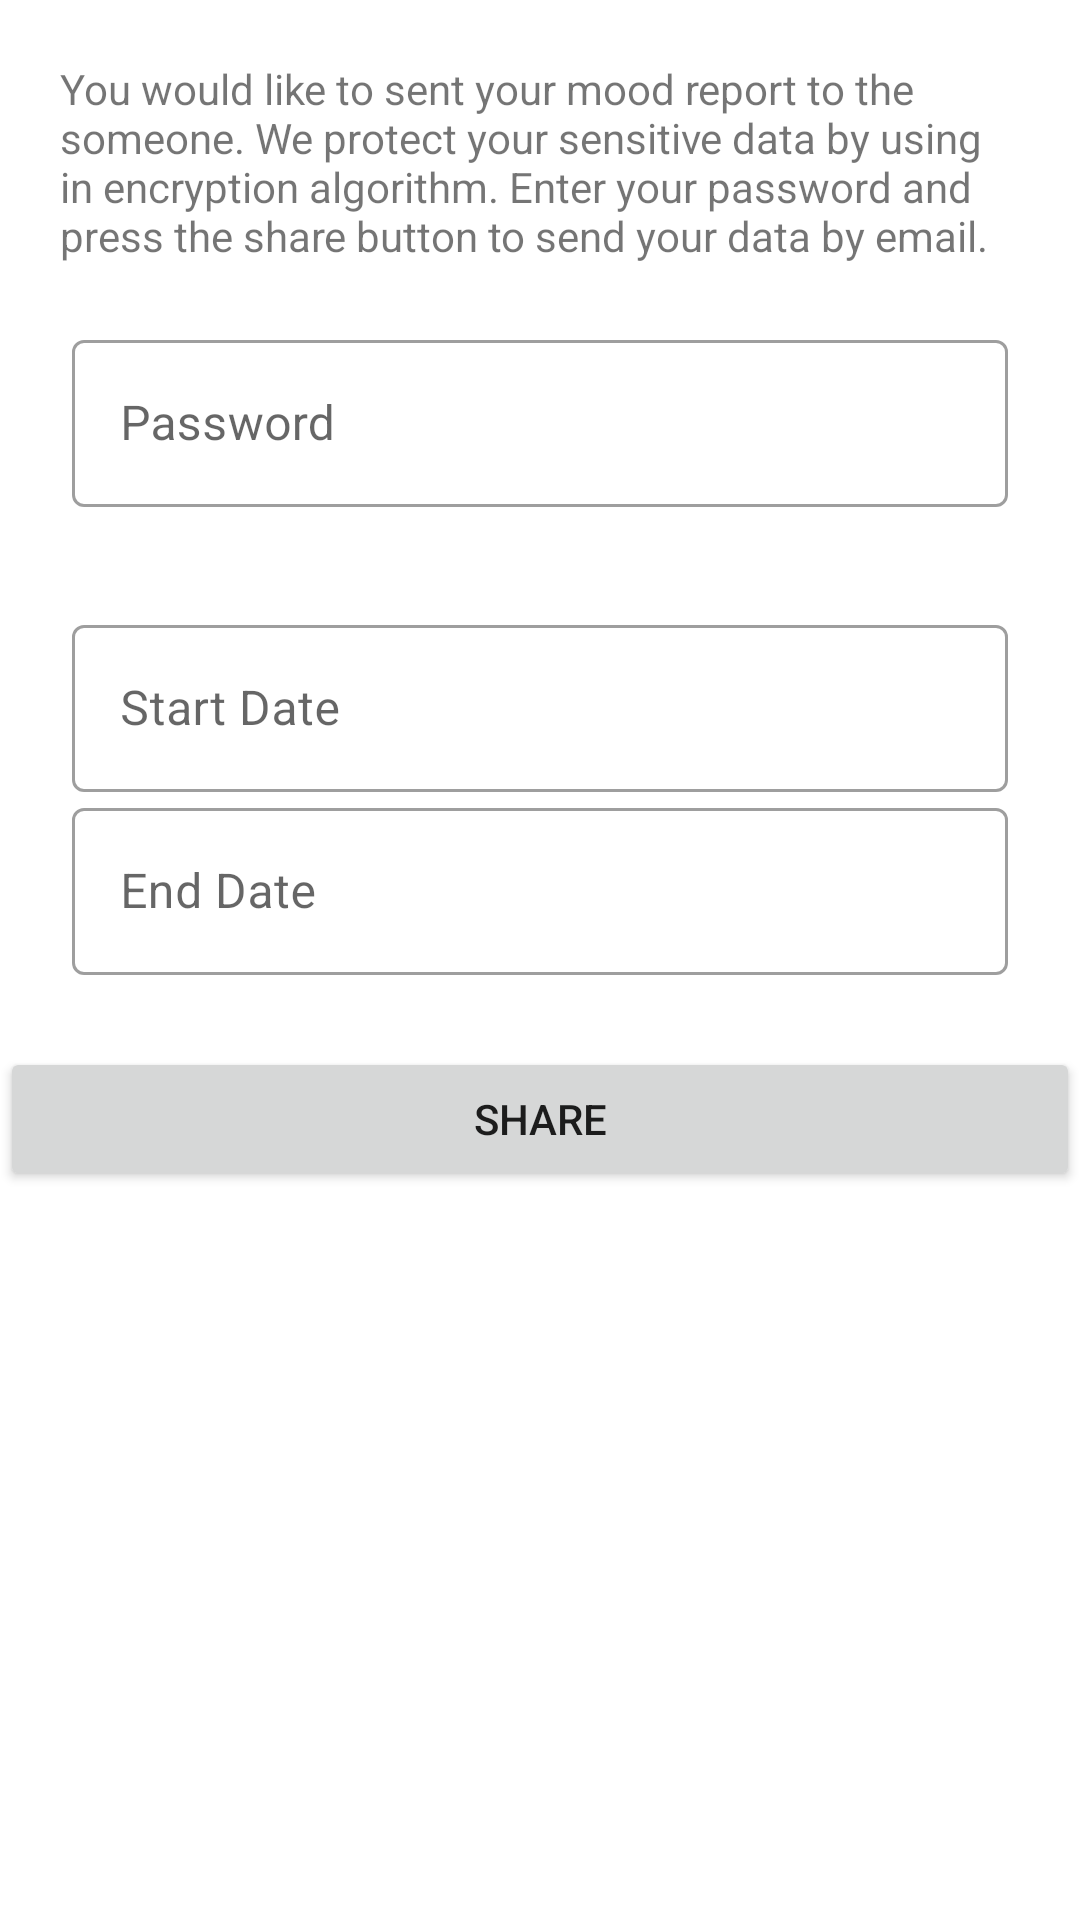

Reconstruct the res/layout file that produces this screen, plus the resources it refers to.
<!-- AndroidManifest.xml: application theme AppTheme -->
<!-- res/layout/fragment_profile.xml -->
<?xml version="1.0" encoding="utf-8"?>
<FrameLayout xmlns:android="http://schemas.android.com/apk/res/android"
    xmlns:tools="http://schemas.android.com/tools"
    android:layout_width="match_parent"
    android:layout_height="match_parent"
    xmlns:app="http://schemas.android.com/apk/res-auto"
    tools:context=".ProfileFragment">

    <LinearLayout
        android:layout_width="match_parent"
        android:layout_height="match_parent"
        android:orientation="vertical">
        <TextView
            android:layout_width="match_parent"
            android:layout_height="wrap_content"
            android:layout_margin="20dp"
            android:text="You would like to sent your mood report to the someone. We protect your sensitive data by using  in encryption algorithm. Enter your password and press the share button to send your data by email. "/>

        <com.google.android.material.textfield.TextInputLayout
            android:layout_width="match_parent"
            android:layout_height="wrap_content"
            android:layout_marginRight="24dp"
            android:layout_marginLeft="24dp"
            android:layout_marginBottom="10dp"
            app:startIconDrawable="@drawable/ic_baseline_lock_24"
            app:startIconContentDescription="Repeat"
            app:endIconMode="clear_text"
            style="@style/Widget.MaterialComponents.TextInputLayout.OutlinedBox"
            android:hint="Password">
            <com.google.android.material.textfield.TextInputEditText
                android:id="@+id/password"
                android:layout_width="match_parent"
                android:layout_height="wrap_content"/>
        </com.google.android.material.textfield.TextInputLayout>
        <LinearLayout
            android:layout_width="match_parent"
            android:layout_height="wrap_content"
            android:orientation="vertical"
            android:layout_margin="24dp">

            <com.google.android.material.textfield.TextInputLayout
                android:layout_width="match_parent"
                android:layout_height="wrap_content"
                app:startIconDrawable="@drawable/ic_baseline_calendar_today_24"
                app:startIconContentDescription="Start Date"
                style="@style/Widget.MaterialComponents.TextInputLayout.OutlinedBox"
                android:hint="Start Date">
                <com.google.android.material.textfield.TextInputEditText
                    android:id="@+id/habit_date_picker"
                    android:clickable="true"
                    android:layout_width="match_parent"
                    android:layout_height="wrap_content"/>
            </com.google.android.material.textfield.TextInputLayout>
            <com.google.android.material.textfield.TextInputLayout
                android:layout_width="match_parent"
                android:layout_height="wrap_content"
                app:startIconDrawable="@drawable/ic_baseline_calendar_today_24"
                app:startIconContentDescription="Start Date"
                style="@style/Widget.MaterialComponents.TextInputLayout.OutlinedBox"
                android:hint="End Date">
                <com.google.android.material.textfield.TextInputEditText
                    android:id="@+id/habit_endDate_picker"
                    android:clickable="true"
                    android:layout_width="match_parent"
                    android:layout_height="wrap_content"/>
            </com.google.android.material.textfield.TextInputLayout>
        </LinearLayout>
        <Button
            android:id="@+id/sharebtn"
            android:layout_width="match_parent"
            android:layout_height="wrap_content"
            android:text="SHARE"
            />
    </LinearLayout>

</FrameLayout>
<!-- resources referenced by this layout -->
<resources>
  <style name="AppTheme" parent="Theme.MaterialComponents.Light.NoActionBar">
          
          <item name="android:timePickerDialogTheme">@style/TimePickerDialogTheme</item>
          <item name="colorPrimary">@color/colorPrimary</item>
          <item name="colorPrimaryDark">@color/colorPrimaryVariant</item>
          <item name="colorAccent">@color/colorAccent</item>
          <item name="colorSecondary">@color/colorSecondary</item>
          <item name="colorOnPrimary">@color/colorOnPrimary</item>
          <item name="colorOnSecondary">@color/colorOnSecondary</item>
      </style>
  <style name="TimePickerDialogTheme" parent="ThemeOverlay.MaterialComponents.Dialog.Alert">
          <item name="colorAccent">@color/colorPrimary</item>
      </style>
  <color name="colorPrimary">#3F51B5</color>
  <color name="colorPrimaryVariant">#303F9F</color>
  <color name="colorAccent">#FF5252</color>
  <color name="colorSecondary">#FF5252</color>
  <color name="colorOnPrimary">#ffffff</color>
  <color name="colorOnSecondary">#000000</color>
</resources>
